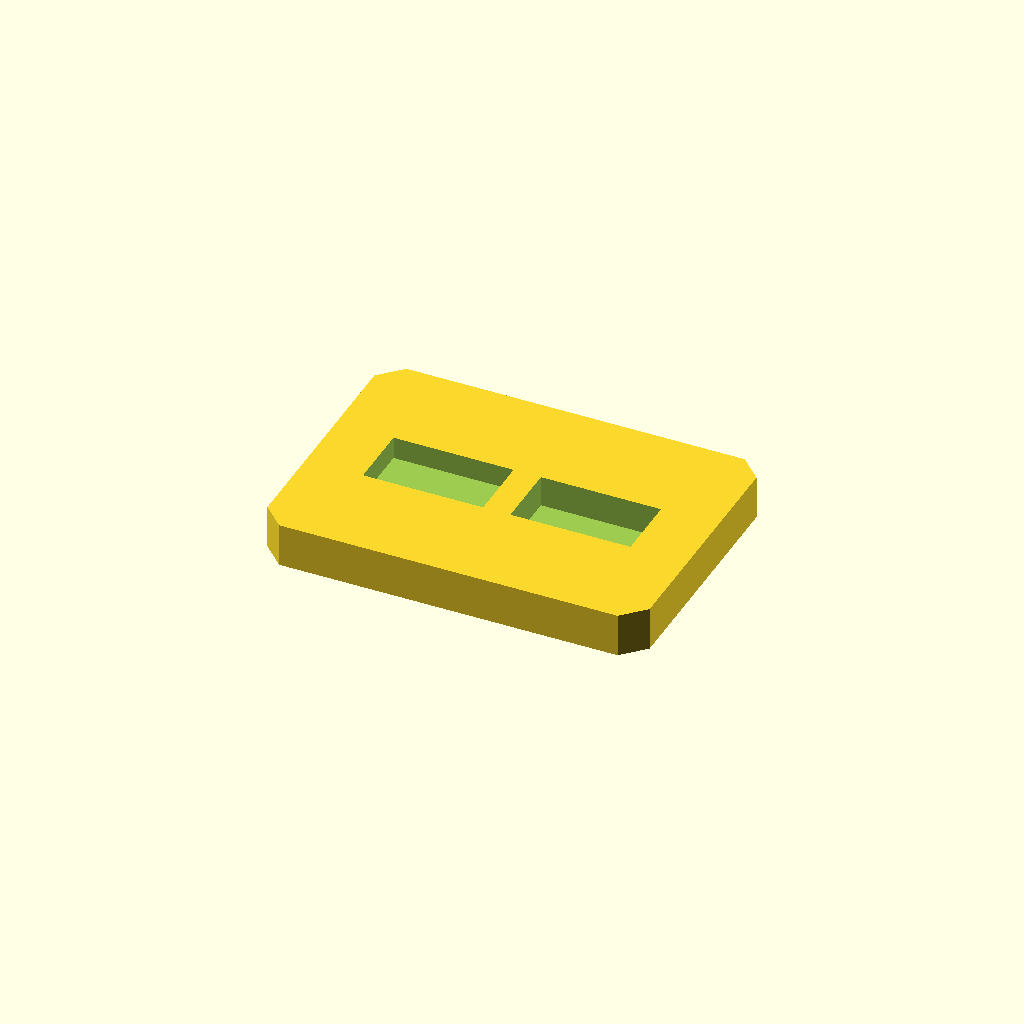
Cell 1 — every parameter at its default value.
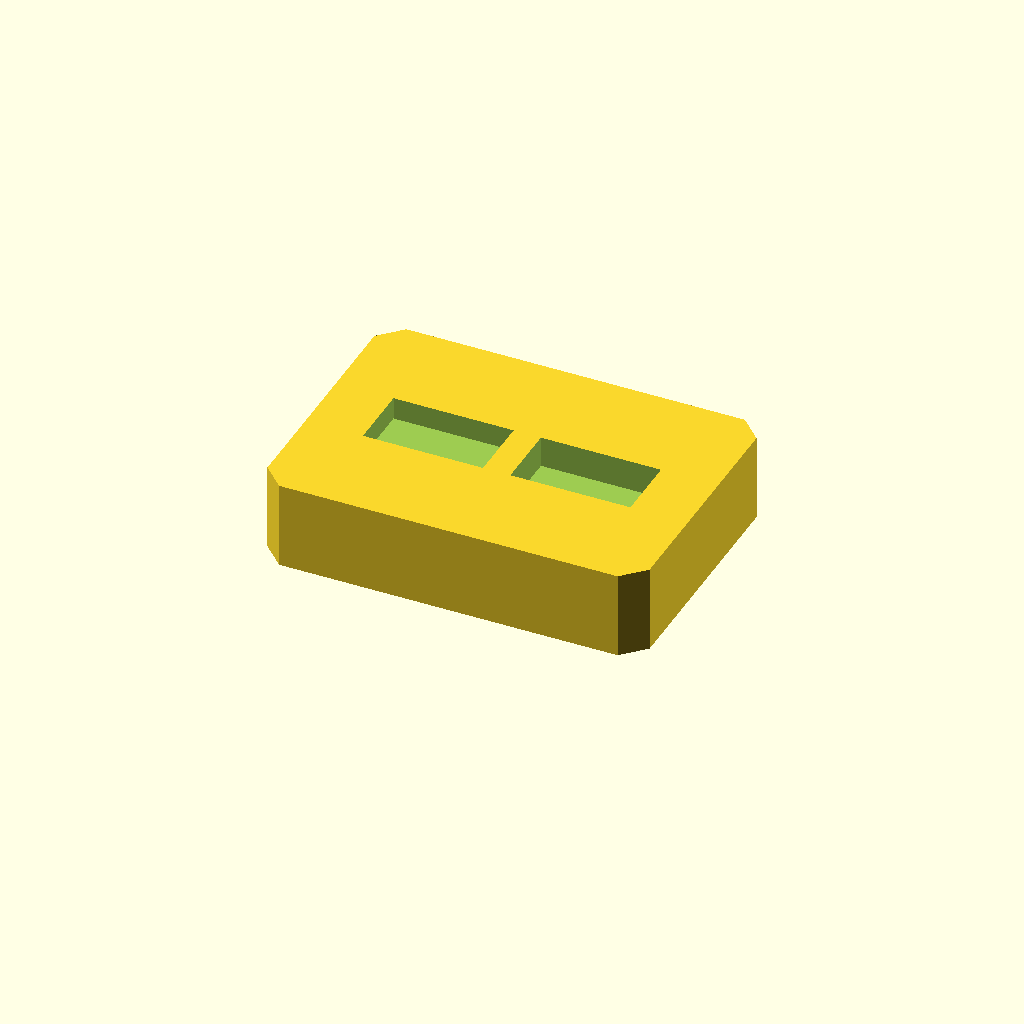
Cell 2: the same model with plate_t = 16.
One fixed orthographic camera (rotation 55°, 0°, 25°; colour scheme Cornfield) for every cell.
The OpenSCAD source (optional_data/data/sketch2/voidplates/part_0126.scad):
$fn = 32;

// ----------------------------------------------------------------------
// Windowed plate: 2 voids, 70 x 50 x 8 mm
// ----------------------------------------------------------------------

// --- parameters (mm) ---
plate_l = 70;             // plate length, X
plate_w = 50;             // plate width, Y
plate_t = 8;              // plate thickness, Z
edge_margin = 8;          // wall from the plate edge to any window
windows = 2;              // number of windows in the row
win_l = 22;               // window length
win_w = 12;               // window width
win_pitch = 27;           // window pitch along X
depth_1 = 4.1;            // depth of void 1 (full thickness = through)
depth_2 = 5.7;            // depth of void 2 (full thickness = through)
corner_c = 4;             // corner chamfer of the plate

profile = [[4, 0], [66, 0], [70, 4], [70, 46], [66, 50], [4, 50], [0, 46], [0, 4]];  // primary outline, 8 points, counter clockwise
void_1 = [[10.5, 19], [32.5, 19], [32.5, 31], [10.5, 31]];  // window 1 of the row, 4 points
void_2 = [[37.5, 19], [59.5, 19], [59.5, 31], [37.5, 31]];  // window 2 of the row, 4 points

// --- the one profile operation ---
difference() {
  linear_extrude(height = plate_t) polygon(points = profile);
  translate([0, 0, plate_t - depth_1])
    linear_extrude(height = depth_1 + 1) polygon(points = void_1);
  translate([0, 0, plate_t - depth_2])
    linear_extrude(height = depth_2 + 1) polygon(points = void_2);
}
Parameter table extracted from the source (name, type, default, range or options):
plate_l: number, default 70
plate_w: number, default 50
plate_t: number, default 8
edge_margin: number, default 8
windows: number, default 2
win_l: number, default 22
win_w: number, default 12
win_pitch: number, default 27
depth_1: number, default 4.1
depth_2: number, default 5.7
corner_c: number, default 4
